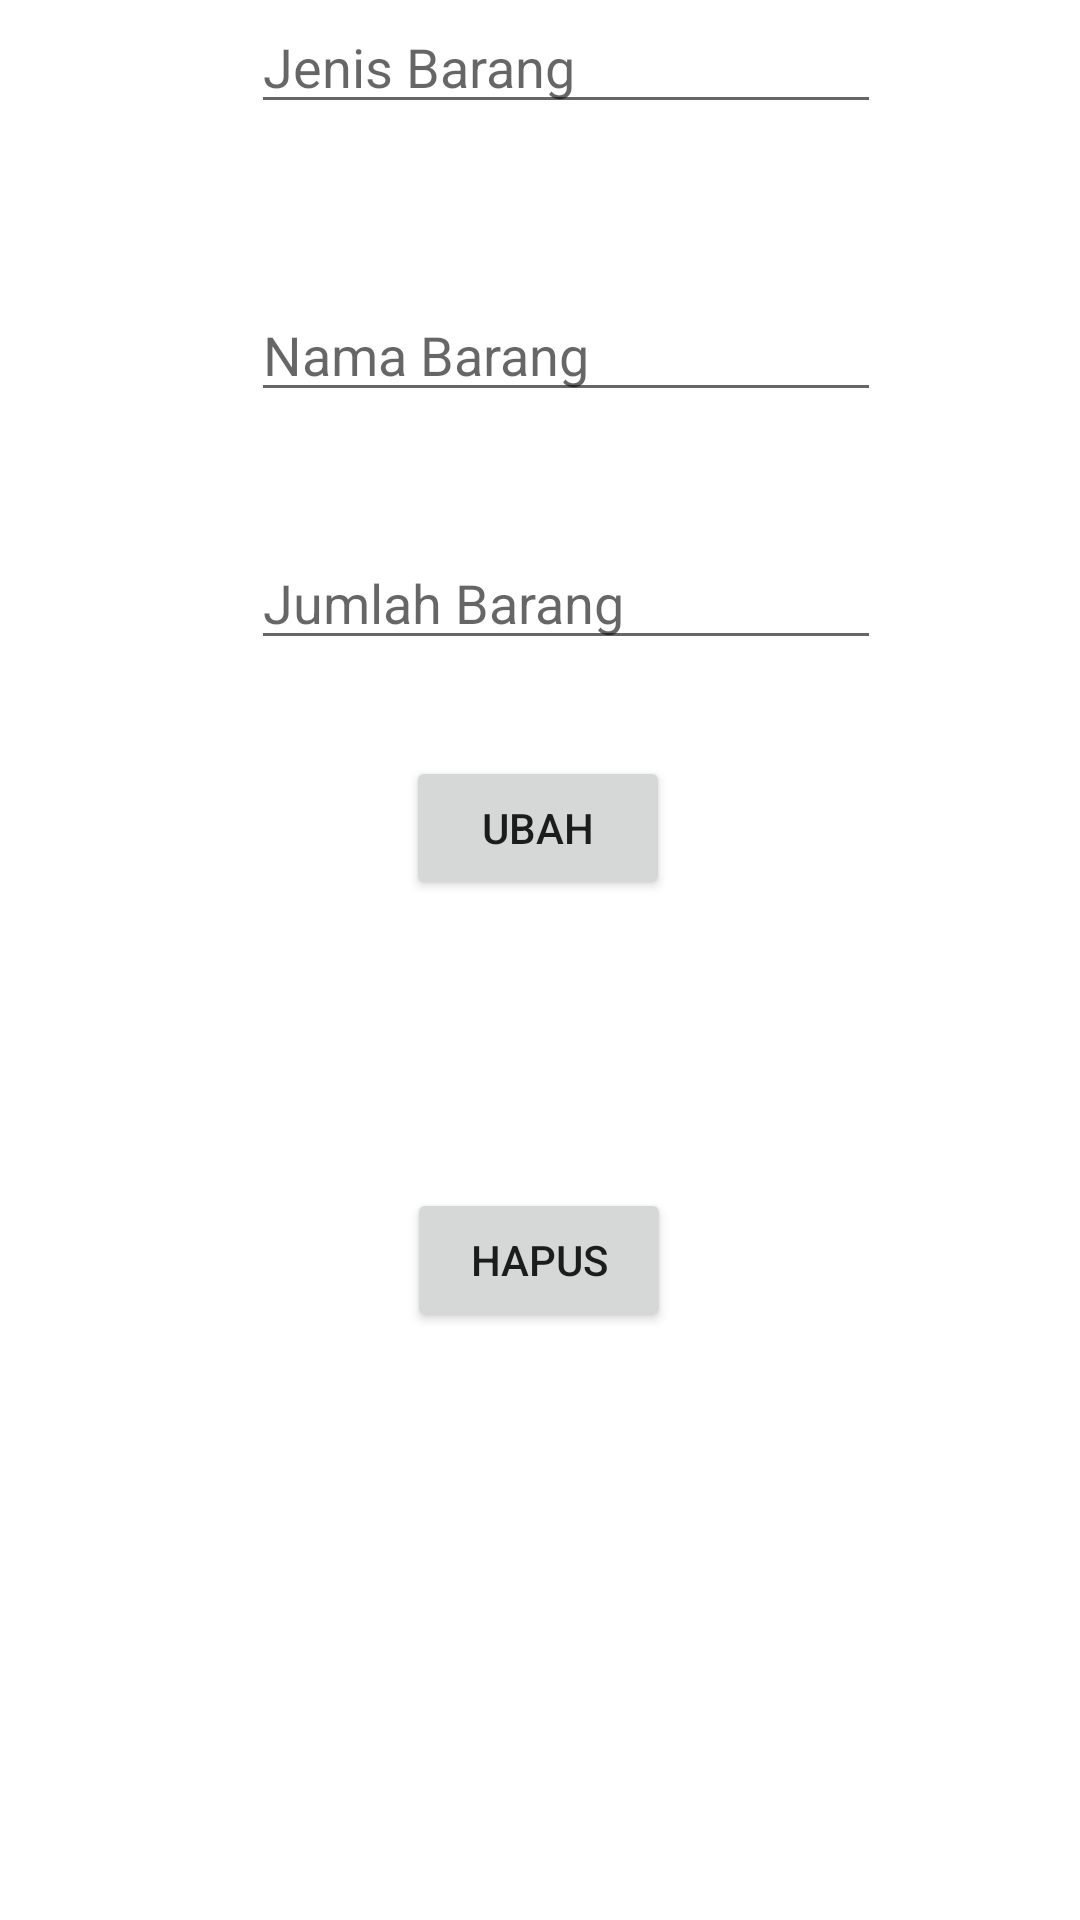

Android layout source for this screen:
<!-- AndroidManifest.xml: application theme Theme.Latihan8020190053 -->
<!-- res/layout/activity_ubah_data.xml -->
<?xml version="1.0" encoding="utf-8"?>
<androidx.constraintlayout.widget.ConstraintLayout xmlns:android="http://schemas.android.com/apk/res/android"
    xmlns:app="http://schemas.android.com/apk/res-auto"
    xmlns:tools="http://schemas.android.com/tools"
    android:layout_width="match_parent"
    android:layout_height="match_parent"
    tools:context=".ubah_data">

    <EditText
        android:id="@+id/txtnama2"
        android:layout_width="wrap_content"
        android:layout_height="wrap_content"
        android:layout_marginTop="96dp"
        android:ems="10"
        android:hint="Nama Barang"
        android:inputType="textPersonName"
        app:layout_constraintBottom_toTopOf="@+id/txtjenis2"
        app:layout_constraintEnd_toEndOf="parent"
        app:layout_constraintHorizontal_bias="0.557"
        app:layout_constraintStart_toStartOf="parent"
        app:layout_constraintTop_toTopOf="parent"
        app:layout_constraintVertical_bias="0.0" />

    <EditText
        android:id="@+id/txtjenis2"
        android:layout_width="wrap_content"
        android:layout_height="wrap_content"
        android:ems="10"
        android:hint="Jenis Barang"
        android:inputType="textPersonName"
        app:layout_constraintEnd_toEndOf="parent"
        app:layout_constraintHorizontal_bias="0.557"
        app:layout_constraintStart_toStartOf="parent"
        tools:layout_editor_absoluteY="188dp" />

    <EditText
        android:id="@+id/txtjumlah2"
        android:layout_width="wrap_content"
        android:layout_height="wrap_content"
        android:layout_marginBottom="32dp"
        android:ems="10"
        android:hint="Jumlah Barang"
        android:inputType="textPersonName"
        app:layout_constraintBottom_toTopOf="@+id/btnubah"
        app:layout_constraintEnd_toEndOf="parent"
        app:layout_constraintHorizontal_bias="0.557"
        app:layout_constraintStart_toStartOf="parent" />

    <Button
        android:id="@+id/btnubah"
        android:layout_width="wrap_content"
        android:layout_height="wrap_content"
        android:layout_marginBottom="96dp"
        android:text="ubah"
        app:layout_constraintBottom_toTopOf="@+id/btnhapus"
        app:layout_constraintEnd_toEndOf="parent"
        app:layout_constraintHorizontal_bias="0.498"
        app:layout_constraintStart_toStartOf="parent" />

    <Button
        android:id="@+id/btnhapus"
        android:layout_width="wrap_content"
        android:layout_height="wrap_content"
        android:layout_marginStart="158dp"
        android:layout_marginEnd="159dp"
        android:layout_marginBottom="196dp"
        android:text="hapus"
        app:layout_constraintBottom_toBottomOf="parent"
        app:layout_constraintEnd_toEndOf="parent"
        app:layout_constraintStart_toStartOf="parent" />
</androidx.constraintlayout.widget.ConstraintLayout>
<!-- resources referenced by this layout -->
<resources>
  <style name="Theme.Latihan8020190053" parent="Theme.MaterialComponents.DayNight.DarkActionBar">
          
          <item name="colorPrimary">@color/purple_500</item>
          <item name="colorPrimaryVariant">@color/purple_700</item>
          <item name="colorOnPrimary">@color/white</item>
          
          <item name="colorSecondary">@color/teal_200</item>
          <item name="colorSecondaryVariant">@color/teal_700</item>
          <item name="colorOnSecondary">@color/black</item>
          
          <item name="android:statusBarColor" tools:targetApi="l">?attr/colorPrimaryVariant</item>
          
      </style>
  <!-- not gathered from this repository: default colours our renderer supplied (Android Studio template values) -->
  <color name="purple_500">#FF6200EE</color>
  <color name="purple_700">#FF3700B3</color>
  <color name="teal_200">#FF03DAC5</color>
  <color name="teal_700">#FF018786</color>
  <color name="black">#FF000000</color>
  <color name="white">#FFFFFFFF</color>
</resources>
